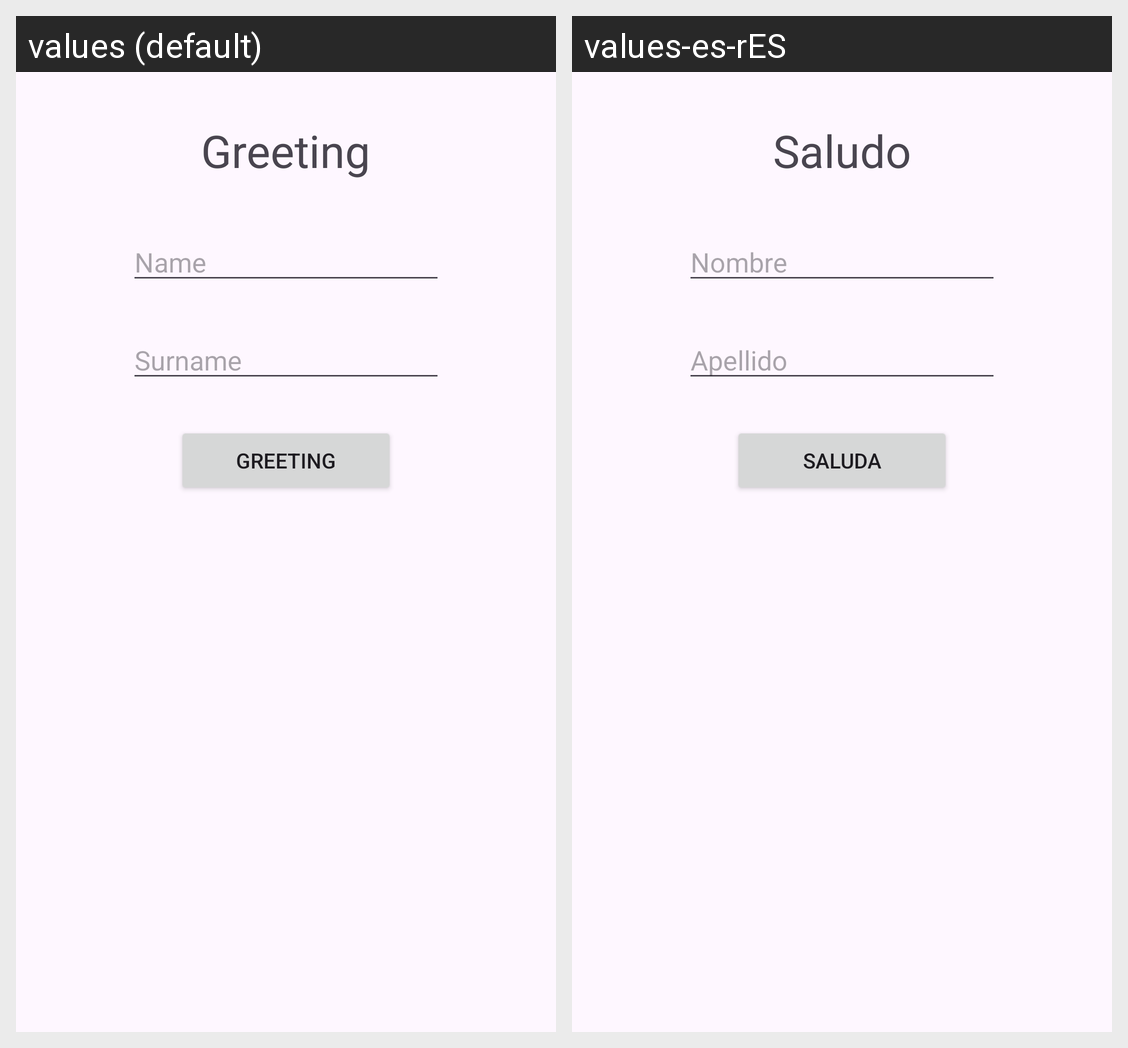

Translations of the strings shown on this Android screen, per locale in the grid:
Android screen res/layout/activity_main.xml rendered under 2 locales, left to right: values (default), values-es-rES. Device: Nexus 5 (rendered at 1080×1920; each locale shown at half size, 540×960, under a caption strip naming it); theme Theme.Tema03ejercicio01.
Strings drawn on this screen, with the default value and each locale's value (text and hints the layout hard-codes, and strings that could not be matched under every locale, appear in the picture but are not listed):

tvGreeting
  values: Greeting
  values-es-rES: Saludo

edName
  values: Name
  values-es-rES: Nombre

edSurname
  values: Surname
  values-es-rES: Apellido

bHello
  values: Greeting
  values-es-rES: Saluda
